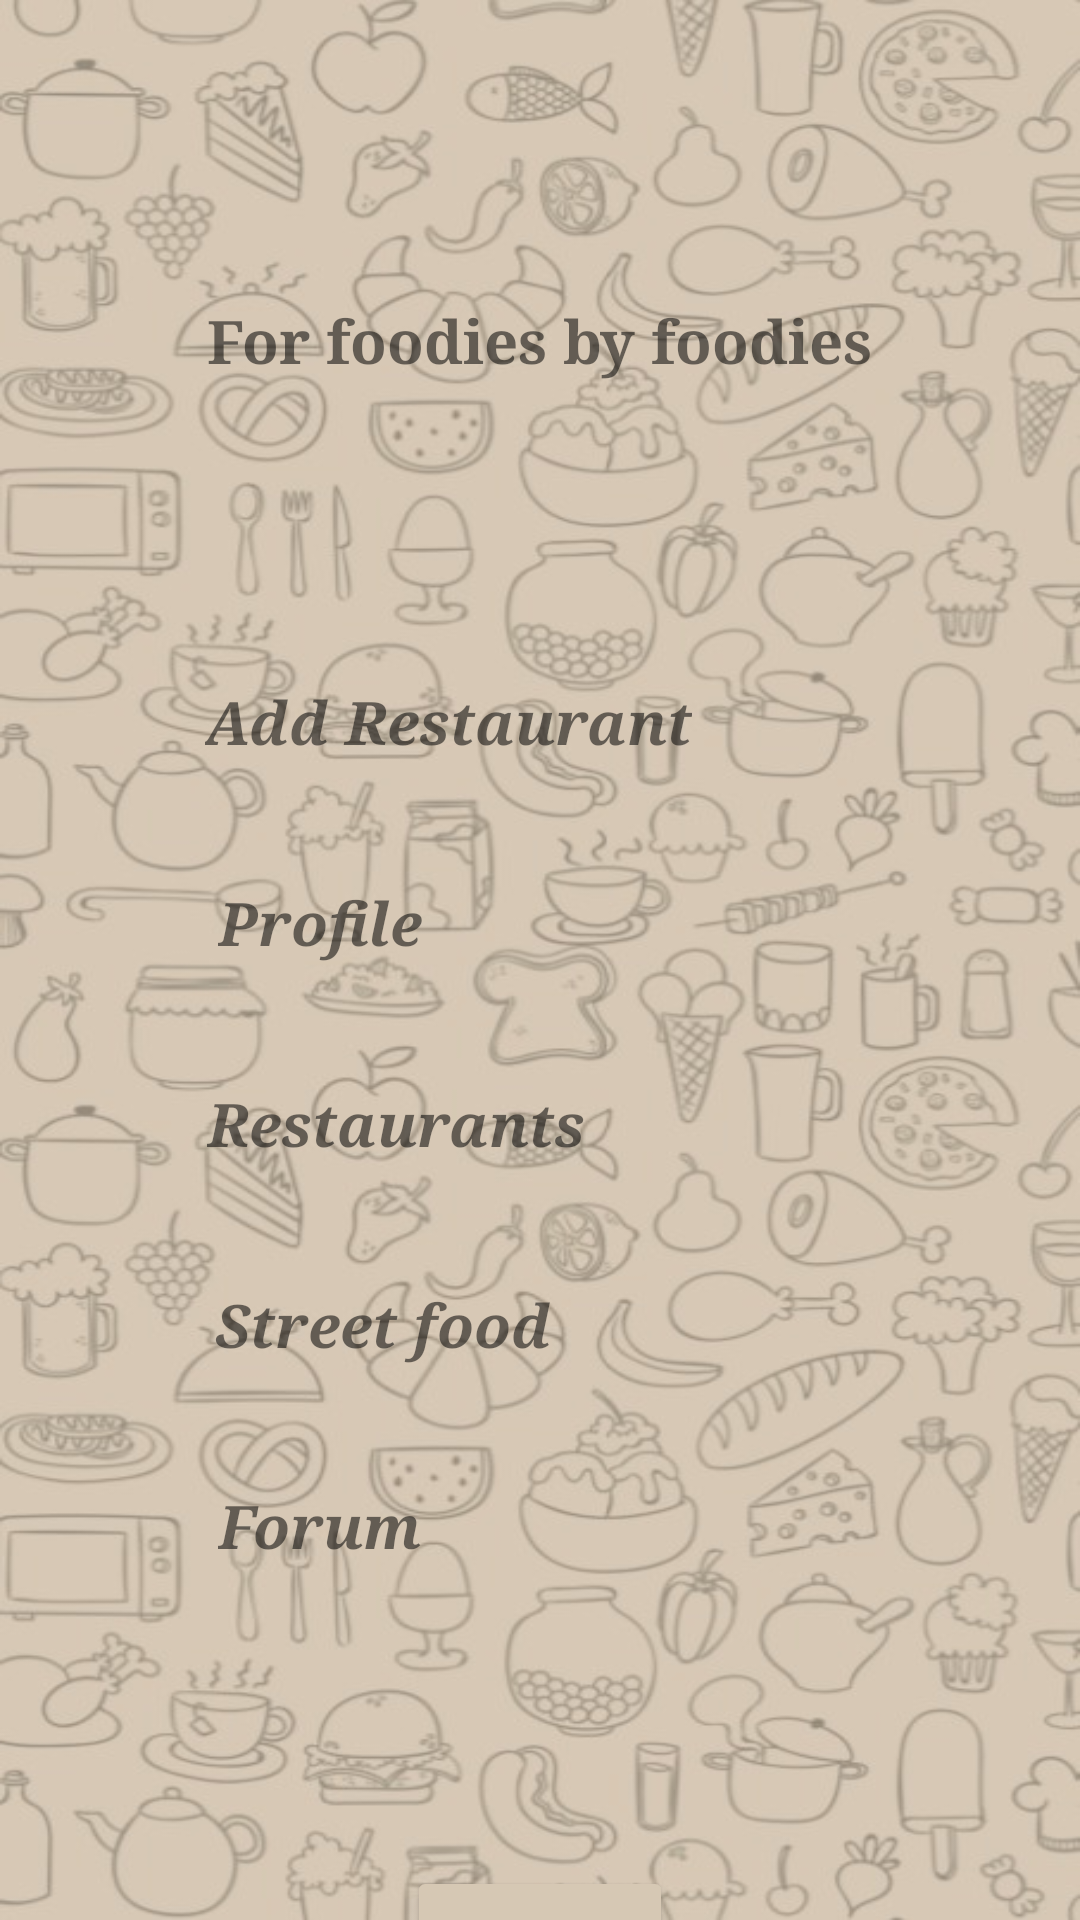

Here is an Android app screen rendered from its layout file. Give the layout XML and the strings, colors and styles it references.
<!-- AndroidManifest.xml: application theme Theme.MyFFFD -->
<!-- res/layout/activity_admin_dashboard.xml -->
<?xml version="1.0" encoding="utf-8"?>
<androidx.constraintlayout.widget.ConstraintLayout xmlns:android="http://schemas.android.com/apk/res/android"
    xmlns:app="http://schemas.android.com/apk/res-auto"
    xmlns:tools="http://schemas.android.com/tools"
    android:layout_width="match_parent"
    android:layout_height="match_parent"
    tools:context=".AdminDashboard"
    android:background="@drawable/backg"
    >

    <TextView
        android:id="@+id/tv_adash_sfood"
        android:layout_width="wrap_content"
        android:layout_height="wrap_content"
        android:layout_marginStart="100dp"
        android:layout_marginTop="40dp"
        android:layout_marginEnd="205dp"
        android:fontFamily="serif"
        android:text="Street food"
        android:textSize="20sp"
        android:textStyle="bold|italic"
        app:layout_constraintEnd_toEndOf="parent"
        app:layout_constraintStart_toStartOf="parent"
        app:layout_constraintTop_toBottomOf="@+id/tv_adash_fffd4" />

    <TextView
        android:id="@+id/tv_adash_forum"
        android:layout_width="wrap_content"
        android:layout_height="wrap_content"
        android:layout_marginStart="100dp"
        android:layout_marginTop="40dp"
        android:layout_marginEnd="247dp"
        android:fontFamily="serif"
        android:text="Forum"
        android:textSize="20sp"
        android:textStyle="bold|italic"
        app:layout_constraintEnd_toEndOf="parent"
        app:layout_constraintStart_toStartOf="parent"
        app:layout_constraintTop_toBottomOf="@+id/tv_adash_sfood" />

    <TextView
        android:id="@+id/tv_adash_fffd4"
        android:layout_width="wrap_content"
        android:layout_height="wrap_content"
        android:layout_marginStart="100dp"
        android:layout_marginTop="40dp"
        android:layout_marginEnd="196dp"
        android:fontFamily="serif"
        android:text="Restaurants"
        android:textSize="20sp"
        android:textStyle="bold|italic"
        app:layout_constraintEnd_toEndOf="parent"
        app:layout_constraintStart_toStartOf="parent"
        app:layout_constraintTop_toBottomOf="@+id/tv_adash_profile" />

    <TextView
        android:id="@+id/tv_adash_profile"
        android:layout_width="wrap_content"
        android:layout_height="wrap_content"
        android:layout_marginStart="100dp"
        android:layout_marginTop="40dp"
        android:layout_marginEnd="247dp"
        android:fontFamily="serif"
        android:text="Profile"
        android:textSize="20sp"
        android:textStyle="bold|italic"
        app:layout_constraintEnd_toEndOf="parent"
        app:layout_constraintStart_toStartOf="parent"
        app:layout_constraintTop_toBottomOf="@+id/tv_adash_add" />

    <TextView
        android:id="@+id/tv_adash_add"
        android:layout_width="wrap_content"
        android:layout_height="wrap_content"
        android:layout_marginStart="100dp"
        android:layout_marginTop="100dp"
        android:layout_marginEnd="161dp"
        android:fontFamily="serif"
        android:text="Add Restaurant"
        android:textSize="20sp"
        android:textStyle="bold|italic"
        app:layout_constraintEnd_toEndOf="parent"
        app:layout_constraintStart_toStartOf="parent"
        app:layout_constraintTop_toBottomOf="@+id/tv_adash_fffd" />

    <TextView
        android:id="@+id/tv_adash_fffd"
        android:layout_width="wrap_content"
        android:layout_height="wrap_content"
        android:layout_marginStart="130dp"
        android:layout_marginTop="100dp"
        android:layout_marginEnd="130dp"
        android:fontFamily="serif"
        android:text="For foodies by foodies"
        android:textSize="20sp"
        android:textStyle="bold"
        app:layout_constraintEnd_toEndOf="parent"
        app:layout_constraintStart_toStartOf="parent"
        app:layout_constraintTop_toTopOf="parent" />

    <Button
        android:id="@+id/btn_adash_logout"
        android:layout_width="wrap_content"
        android:layout_height="wrap_content"
        android:layout_marginStart="150dp"
        android:layout_marginTop="100dp"
        android:layout_marginEnd="150dp"
        android:backgroundTint="#D6C8B4"
        android:fontFamily="serif"
        android:text="Log Out"
        android:textColor="#99000000"
        android:textStyle="bold"
        app:cornerRadius="30sp"
        app:layout_constraintEnd_toEndOf="parent"
        app:layout_constraintStart_toStartOf="parent"
        app:layout_constraintTop_toBottomOf="@+id/tv_adash_forum"
        app:strokeColor="#000000"
        app:strokeWidth="2px" />
</androidx.constraintlayout.widget.ConstraintLayout>
<!-- resources referenced by this layout -->
<resources>
  <!-- drawable backg: jpeg bitmap (drawable, 89458 bytes) -->
  <style name="Theme.MyFFFD" parent="Theme.MaterialComponents.DayNight.DarkActionBar">
          
          <item name="colorPrimary">@color/purple_500</item>
          <item name="colorPrimaryVariant">@color/purple_700</item>
          <item name="colorOnPrimary">@color/white</item>
          
          <item name="colorSecondary">@color/teal_200</item>
          <item name="colorSecondaryVariant">@color/teal_700</item>
          <item name="colorOnSecondary">@color/black</item>
          
          <item name="android:statusBarColor" tools:targetApi="l">?attr/colorPrimaryVariant</item>
          
      </style>
  <color name="purple_500">#FF6200EE</color>
  <color name="purple_700">#FF3700B3</color>
  <color name="white">#FFFFFFFF</color>
  <color name="teal_200">#FF03DAC5</color>
  <color name="teal_700">#FF018786</color>
  <color name="black">#FF000000</color>
</resources>
